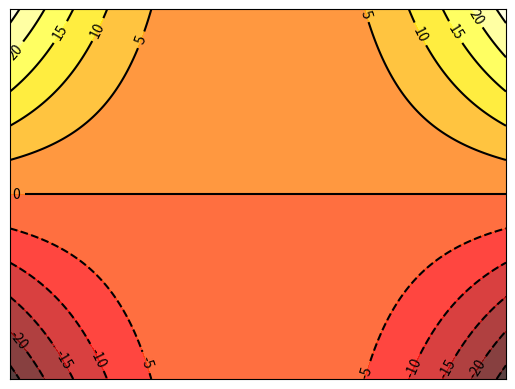

Source code (Python):
#!/usr/bin/env python
# -*- coding: utf-8 -*-
'''
[redacted]
@Date: 2019-11-04 15:38:46
@Description: 散点图, 柱状图
@LastEditTime: 2019-11-24 12:40:08
'''
import numpy as np
import matplotlib.pyplot as plt


def plot_scatter():
    n = 1024
    # 标注正态分布
    X = np.random.normal(0, 1, n)
    Y = np.random.normal(0, 1, n)

    T = np.arctan2(Y, X)  # 点的颜色
    print(T[500])
    plt.scatter(X, Y, s=50, c=T, alpha=0.7)
    plt.xlim((-3.5, 3.5))
    plt.xticks(())  # 隐藏xticks
    plt.ylim((-3.5, 3.5))
    plt.yticks(())  # 隐藏yticks

    plt.show()

def plot_bar():
    n = 12
    X = np.arange(n)
    uniform = np.random.uniform(0.5, 1.0, n)
    print(X, uniform)
    Y1 = (1-X/float(n)) * np.random.uniform(0.5, 1.0, n)  # 均匀分布
    Y2 = (1-X/float(n)) * np.random.uniform(0.5, 1.0, n)  # 均匀分布
    # 设置主题颜色和边框颜色
    plt.bar(X, +Y1, facecolor='#9999ff', edgecolor='white')
    plt.bar(X, -Y2, facecolor='#ff9999', edgecolor='white')

    plt.xlim(-2, n)
    plt.ylim(-1.25, 1.25)
    plt.xticks(())
    plt.yticks(())

    for x, y1 in zip(X, Y1):
        # ha: horizontal alignment
        # va: vertical alignment
        # 横向居中对齐，纵向底部（顶部）对齐
        plt.text(x+0.2, y1+0.05, f"{y1:.2}", ha='center', va='bottom')

    for x, y2 in zip(X, Y2):
        plt.text(x+0.2, -y2-0.05, f"{y2:.2}", ha='center', va='top')
    plt.show()

# 等高线图
def plot_contours():
    def f(x, y):
        # 生成各点的高度
        # return x**2 + y**2
        return x**2 * y
        # return (1 - x / 2 + x**5 + y**3)* np.exp(-x**2-y**2)

    n = 256
    x = np.linspace(-3, 3, n)
    y = np.linspace(-3, 3, n)
    # 由坐标向量生成坐标矩阵 二维平面中将每一个x和每一个y分别对应起来，编织成栅格
    """
    a=[1 2 3], b= [2 3 4] ->  x, y=meshgrid(a,b)
    x =
        1     2     3
        1     2     3
        1     2     3
    y =
        2     2     2
        3     3     3
        4     4     4
    """
    X, Y = np.meshgrid(x, y)
    # 颜色填充 将 f(X,Y) 的值对应到color的暖色组中, 8决定等高线的密集程度
    plt.contourf(X, Y, f(X, Y), 10, alpha=.75, cmap=plt.cm.hot)
    # 绘制等高线
    # len(X)==M, len(Y)==N Z -> (N, M)
    C = plt.contour(X, Y, f(X, Y), 10, colors='black')
    # 添加高度数字  inline 数字画在线里
    plt.clabel(C, inline=True, fontsize=10)  # Label a contour plot.
    plt.xticks(())
    plt.yticks(())
    plt.show()

def plot_histogram():
    # 绘制直方图
    a = np.array([22,87,5,43,56,73,55,54,11,20,51,5,79,31,27])
    # 数据的频率分布的图形表示。水平尺寸相等的矩形对应于类间隔，称为bin，变量height对应于频率
    hist, bins = np.histogram(a, bins=[0,20,40,60,80,100])
    print(hist)  # [3, 4, 5, 2, 1] 各个区间段数字的次数
    print(bins)  # [0,20,40,60,80,100]

    plt.hist(a, bins=[0, 20, 40, 60, 80, 100])
    plt.title("histogram")
    plt.show()

if __name__ == '__main__':
    # plt_scatter()
    # plot_bar()
    plot_contours()
    # plot_histogram()
